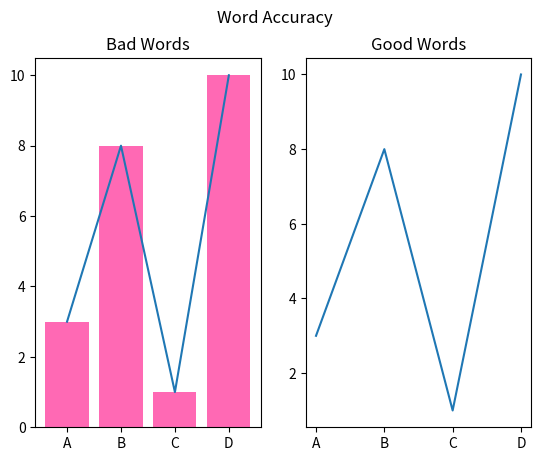

Write the Python code that produced this figure.
def count(fname, words_list):
 if fname:
    try:
        file = open(str(fname), 'r')
        full_text = file.readlines()
        file.close()
        count_result = dict()
        for word in words_list:
            for text in full_text:
                if word in count_result:
                    count_result[word] = count_result[word] + text.count(word)
                else:
                    count_result[word] = text.count(word)
        return count_result
    except:
        print('Something really bad just happened!')

badWord = count('test.txt', ["rape","injury", "victim"])
goodWord = count('test.txt', ["champions","enormous", "development"])
print(badWord)
print(goodWord)
import matplotlib.pyplot as plt
import numpy as np

#plot 1:
x = np.array([0, 1, 2, 3])
y = np.array([3, 8, 1, 10])

plt.subplot(1, 2, 1)
plt.plot(x,y)
plt.title("Bad Words")

#plot 2:
x = np.array(["A", "B", "C", "D"])
y = np.array([3, 8, 1, 10])

plt.bar(x, y, color = "hotpink")

plt.subplot(1, 2, 2)
plt.plot(x,y)
plt.title("Good Words")

plt.suptitle("Word Accuracy")
plt.show()
